Run: headless pygame with SDL's dummy video driver; simulated clock (each Clock.tick advances the game by its frame time, no real sleeping); random seed 0; keys injected as events and as key.get_pressed() state; no mouse input.
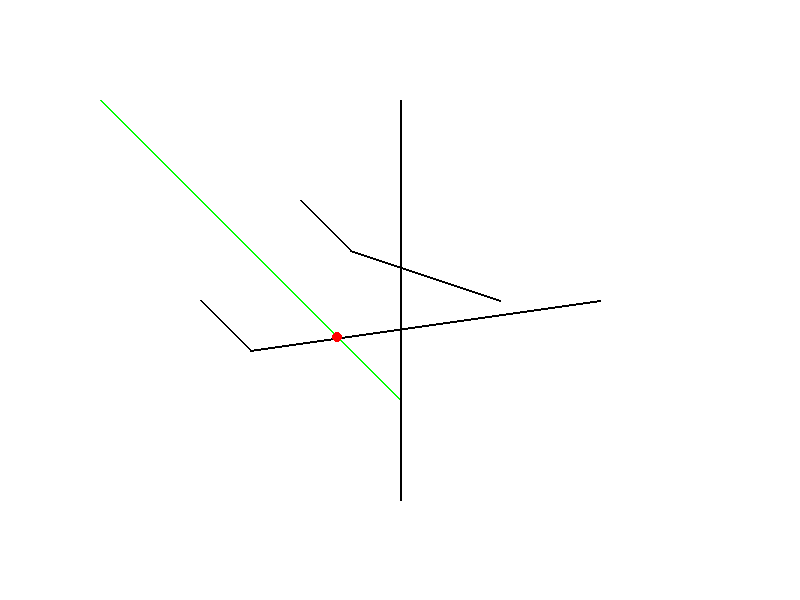
Frame 1 of 4 · flips 1–60 · no input
Frame 2 of 4 · flips 61–180 · tapped SPACE, RETURN · held RIGHT (→), D · screen unchanged from frame 1, image omitted
Frame 3 of 4 · flips 181–300 · held DOWN (↓), S · screen unchanged from frame 2, image omitted
Frame 4 of 4 · flips 301–420 · held LEFT (←), A, UP (↑), W · screen unchanged from frame 3, image omitted

The pygame program that drew these frames:

import pygame
import math

# Инициализация Pygame
pygame.init()

# Задаем размеры окна
width, height = 800, 600
screen = pygame.display.set_mode((width, height))
pygame.display.set_caption("Line Intersection with Multiple Segments")

# Цвета
black = (0, 0, 0)
white = (255, 255, 255)
red = (255, 0, 0)

# Основная линия (задана начальной и конечной точками)
start_pos_main = (100, 100)
end_pos_main = (400, 400)

# Дополнительные линии (каждая линия задана последовательностью точек)
lines = [
    [(300, 200), (350, 250), (500, 300)],
    [(400, 100), (400, 500)],
    [(200, 300), (250, 350), (600, 300)]
]


# Функция для нахождения ориентации
def orientation(p, q, r):
    """ Возвращает:
    0 -> p, q и r коллинеарны
    1 -> по часовой стрелке
    2 -> против часовой стрелки
    """
    val = (q[1] - p[1]) * (r[0] - q[0]) - (q[0] - p[0]) * (r[1] - q[1])
    if val == 0:
        return 0
    elif val > 0:
        return 1
    else:
        return 2


# Функция для проверки пересечения отрезков
def do_intersect(p1, q1, p2, q2):
    # Найти четыре ориентации, необходимые для общего и специального случая
    o1 = orientation(p1, q1, p2)
    o2 = orientation(p1, q1, q2)
    o3 = orientation(p2, q2, p1)
    o4 = orientation(p2, q2, q1)

    # Общий случай
    if o1 != o2 and o3 != o4:
        return True

    # Специальные случаи
    # p1, q1 и p2 коллинеарны и p2 лежит на отрезке p1q1
    if o1 == 0 and on_segment(p1, p2, q1):
        return True

    # p1, q1 и p2 коллинеарны и q2 лежит на отрезке p1q1
    if o2 == 0 and on_segment(p1, q2, q1):
        return True

    # p2, q2 и p1 коллинеарны и p1 лежит на отрезке p2q2
    if o3 == 0 and on_segment(p2, p1, q2):
        return True

    # p2, q2 и q1 коллинеарны и q1 лежит на отрезке p2q2
    if o4 == 0 and on_segment(p2, q1, q2):
        return True

    return False


# Функция для проверки, лежит ли точка q на отрезке pr
def on_segment(p, q, r):
    if (min(p[0], r[0]) <= q[0] <= max(p[0], r[0]) and
            min(p[1], r[1]) <= q[1] <= max(p[1], r[1])):
        return True
    return False


def find_intersection(p1, p2, q1, q2):
    if do_intersect(p1, p2, q1, q2):
        # Вычисляем пересечение
        A1 = p2[1] - p1[1]
        B1 = p1[0] - p2[0]
        C1 = A1 * p1[0] + B1 * p1[1]

        A2 = q2[1] - q1[1]
        B2 = q1[0] - q2[0]
        C2 = A2 * q1[0] + B2 * q1[1]

        det = A1 * B2 - A2 * B1

        if det == 0:
            return None  # Линии параллельны, в теории невозможный случай после do_intersect

        x = (B2 * C1 - B1 * C2) / det
        y = (A1 * C2 - A2 * C1) / det
        return (x, y)
    return None


# Главный цикл программы
running = True
while running:
    for event in pygame.event.get():
        if event.type == pygame.QUIT:
            running = False

    # Заполняем экран белым цветом
    screen.fill(white)

    # Рисуем основную линию
    pygame.draw.line(screen, (0,255,0), start_pos_main, end_pos_main, 2)

    # Обработка пересечений
    nearest_distance = float('inf')
    nearest_intersection = None

    for line in lines:
        # Рисуем линию
        pygame.draw.lines(screen, black, False, line, 2)

        # Проходим по сегментам линии
        for i in range(len(line) - 1):
            start_pos = line[i]
            end_pos = line[i + 1]

            # Находим точку пересечения
            intersection = find_intersection(start_pos_main, end_pos_main, start_pos, end_pos)

            if intersection:
                ix, iy = intersection
                # Вычисляем расстояние
                distance = math.sqrt((ix - start_pos_main[0]) ** 2 + (iy - start_pos_main[1]) ** 2)
                if distance < nearest_distance:
                    nearest_distance = distance
                    nearest_intersection = intersection

    # Рисуем ближайшую точку пересечения
    if nearest_intersection:
        pygame.draw.circle(screen, red, (int(nearest_intersection[0]), int(nearest_intersection[1])), 5)

    # Обновляем экран
    pygame.display.flip()

pygame.quit()

# Печатаем ближайшее расстояние
if nearest_distance != float('inf'):
    print(f"Ближайшее расстояние от начала основной линии до пересечения: {nearest_distance:.2f}")
else:
    print("Пересечений не найдено.")
